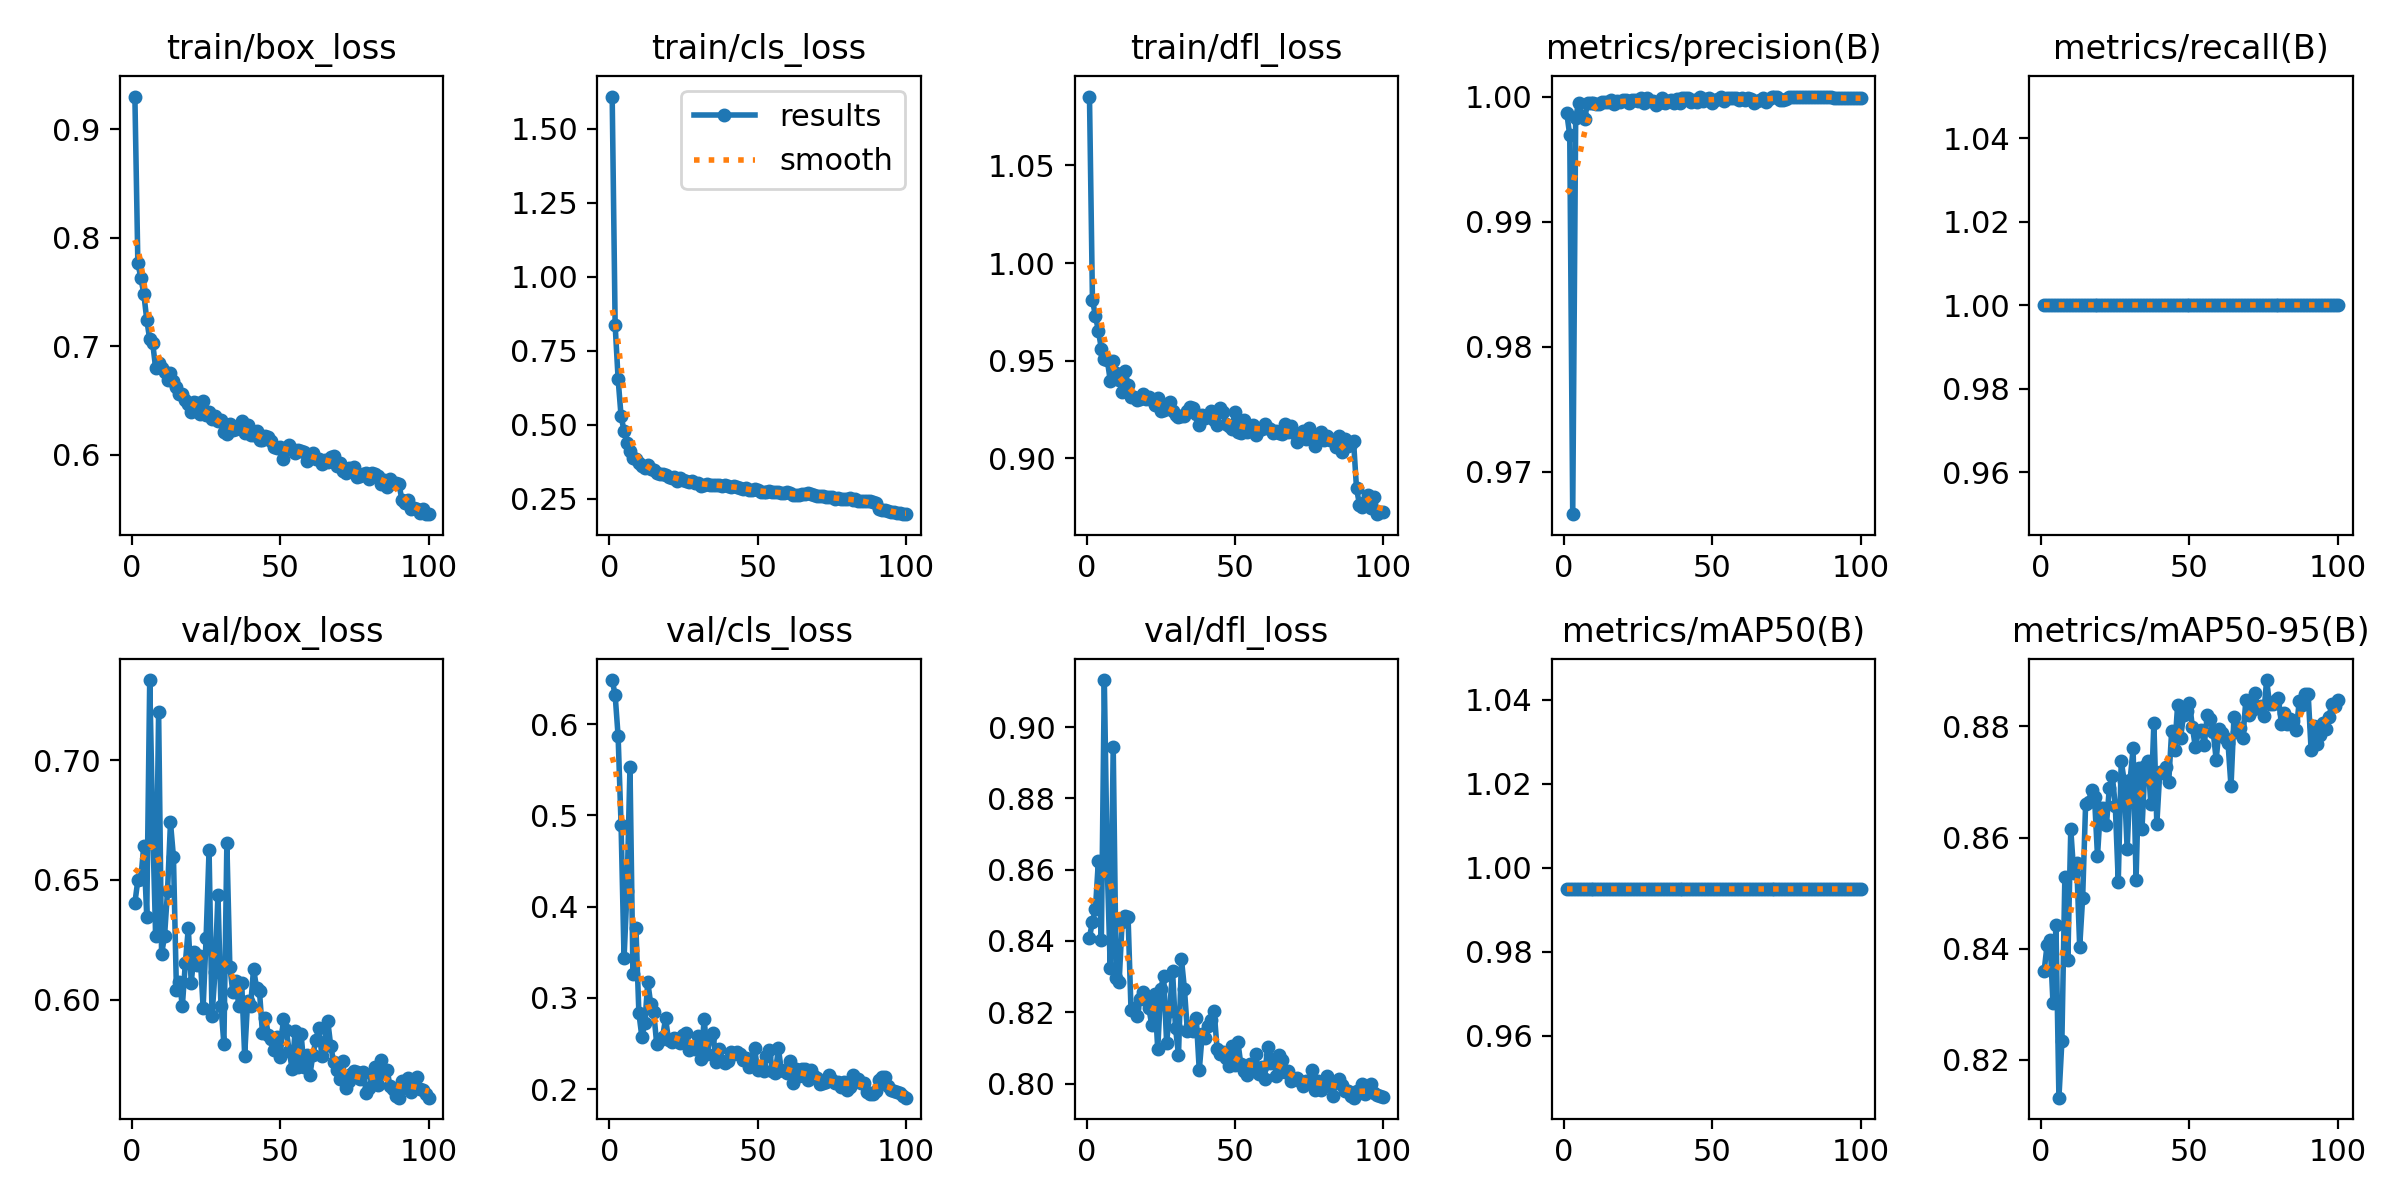

The file beside this chart, header and first rows:
epoch, time, train/box_loss, train/cls_loss, train/dfl_loss, metrics/precision(B), metrics/recall(B), metrics/mAP50(B), metrics/mAP50-95(B), val/box_loss, val/cls_loss, val/dfl_loss, lr/pg0, lr/pg1, lr/pg2
1, 56.92, 0.9303, 1.608, 1.085, 0.9987, 1, 0.995, 0.8359, 0.6404, 0.6484, 0.841, 0.0004734, 0.0004734, 0.0004734
2, 95.42, 0.7769, 0.8369, 0.9811, 0.9969, 1, 0.995, 0.8406, 0.65, 0.632, 0.8455, 0.0009403, 0.0009403, 0.0009403
3, 132.8, 0.7633, 0.6548, 0.9729, 0.9666, 1, 0.995, 0.8416, 0.6504, 0.5869, 0.8489, 0.001398, 0.001398, 0.001398
4, 171, 0.7486, 0.5291, 0.9653, 0.9983, 1, 0.995, 0.8303, 0.6644, 0.4895, 0.8625, 0.001387, 0.001387, 0.001387
5, 213.9, 0.7246, 0.48, 0.9561, 0.9995, 1, 0.995, 0.8443, 0.6347, 0.3436, 0.8404, 0.001372, 0.001372, 0.001372
6, 279.8, 0.7063, 0.4372, 0.9507, 0.9984, 1, 0.995, 0.8132, 0.7334, 0.4177, 0.9132, 0.001358, 0.001358, 0.001358
7, 346.3, 0.7029, 0.4127, 0.9503, 0.9982, 1, 0.995, 0.8233, 0.6725, 0.5531, 0.8605, 0.001344, 0.001344, 0.001344
8, 413.4, 0.6799, 0.3885, 0.9398, 0.9995, 1, 0.995, 0.8529, 0.6266, 0.3266, 0.8324, 0.00133, 0.00133, 0.00133
9, 480.1, 0.6843, 0.3849, 0.9498, 0.9995, 1, 0.995, 0.838, 0.7199, 0.3769, 0.8945, 0.001316, 0.001316, 0.001316
10, 547, 0.6803, 0.3726, 0.9438, 0.9995, 1, 0.995, 0.8615, 0.619, 0.2834, 0.8295, 0.001302, 0.001302, 0.001302
11, 613.8, 0.6763, 0.3613, 0.94, 0.9994, 1, 0.995, 0.8535, 0.6267, 0.2574, 0.8286, 0.001288, 0.001288, 0.001288
12, 680.6, 0.6691, 0.3539, 0.9339, 0.9994, 1, 0.995, 0.8553, 0.6453, 0.272, 0.8453, 0.001273, 0.001273, 0.001273
13, 747.1, 0.6752, 0.3646, 0.9448, 0.9995, 1, 0.995, 0.8403, 0.674, 0.3173, 0.8469, 0.001259, 0.001259, 0.001259
14, 814.5, 0.6679, 0.3525, 0.9375, 0.9996, 1, 0.995, 0.8492, 0.6596, 0.2932, 0.8468, 0.001245, 0.001245, 0.001245
15, 881.1, 0.6625, 0.346, 0.9315, 0.9995, 1, 0.995, 0.8661, 0.6042, 0.2846, 0.8206, 0.001231, 0.001231, 0.001231
16, 948.6, 0.6562, 0.3379, 0.9312, 0.9997, 1, 0.995, 0.8665, 0.6075, 0.2495, 0.8211, 0.001217, 0.001217, 0.001217
17, 1011, 0.6557, 0.333, 0.93, 0.9994, 1, 0.995, 0.8685, 0.5974, 0.2537, 0.8189, 0.001203, 0.001203, 0.001203
18, 1063, 0.6504, 0.3353, 0.9302, 0.9997, 1, 0.995, 0.8673, 0.6153, 0.2575, 0.8237, 0.001189, 0.001189, 0.001189
19, 1106, 0.6465, 0.3313, 0.9328, 0.9995, 1, 0.995, 0.8567, 0.6298, 0.2775, 0.8257, 0.001174, 0.001174, 0.001174
20, 1145, 0.6394, 0.3224, 0.9306, 0.9997, 1, 0.995, 0.8653, 0.6072, 0.2537, 0.8233, 0.00116, 0.00116, 0.00116
21, 1183, 0.649, 0.3208, 0.9315, 0.9997, 1, 0.995, 0.8653, 0.6202, 0.2521, 0.8212, 0.001146, 0.001146, 0.001146
22, 1222, 0.6478, 0.3237, 0.93, 0.9995, 1, 0.995, 0.8622, 0.6147, 0.2564, 0.8164, 0.001132, 0.001132, 0.001132
23, 1260, 0.6377, 0.3114, 0.9275, 0.9997, 1, 0.995, 0.869, 0.6183, 0.2549, 0.8251, 0.001118, 0.001118, 0.001118
24, 1299, 0.6493, 0.3219, 0.931, 0.9997, 1, 0.995, 0.8711, 0.5968, 0.2503, 0.8096, 0.001104, 0.001104, 0.001104
25, 1336, 0.6365, 0.3137, 0.9244, 0.9997, 1, 0.995, 0.8657, 0.6257, 0.2594, 0.8264, 0.001089, 0.001089, 0.001089
26, 1375, 0.639, 0.3092, 0.9247, 0.9999, 1, 0.995, 0.8521, 0.6625, 0.2617, 0.8303, 0.001075, 0.001075, 0.001075
27, 1414, 0.6333, 0.3086, 0.9276, 0.9995, 1, 0.995, 0.8737, 0.5933, 0.243, 0.8114, 0.001061, 0.001061, 0.001061
28, 1453, 0.6354, 0.3107, 0.9286, 0.9999, 1, 0.995, 0.8702, 0.6115, 0.245, 0.8203, 0.001047, 0.001047, 0.001047
29, 1491, 0.6312, 0.3035, 0.9242, 0.9996, 1, 0.995, 0.8579, 0.6439, 0.2443, 0.8316, 0.001033, 0.001033, 0.001033
30, 1530, 0.6324, 0.3049, 0.922, 0.9997, 1, 0.995, 0.8704, 0.5976, 0.258, 0.8155, 0.001019, 0.001019, 0.001019
31, 1567, 0.6208, 0.2952, 0.921, 0.9993, 1, 0.995, 0.876, 0.5816, 0.2327, 0.808, 0.001005, 0.001005, 0.001005
32, 1606, 0.6187, 0.2959, 0.9215, 0.9995, 1, 0.995, 0.8525, 0.6653, 0.2771, 0.8349, 0.0009904, 0.0009904, 0.0009904
33, 1644, 0.6279, 0.3007, 0.9215, 0.9999, 1, 0.995, 0.8725, 0.6139, 0.2383, 0.8266, 0.0009763, 0.0009763, 0.0009763
34, 1682, 0.6226, 0.297, 0.9244, 0.9995, 1, 0.995, 0.8616, 0.6033, 0.2573, 0.8146, 0.0009621, 0.0009621, 0.0009621
35, 1721, 0.6234, 0.296, 0.9263, 0.9997, 1, 0.995, 0.8728, 0.6079, 0.2611, 0.8161, 0.000948, 0.000948, 0.000948
36, 1759, 0.6243, 0.2979, 0.9258, 0.9997, 1, 0.995, 0.8737, 0.5976, 0.23, 0.8147, 0.0009339, 0.0009339, 0.0009339
37, 1797, 0.6307, 0.2961, 0.9226, 0.9995, 1, 0.995, 0.866, 0.6072, 0.2445, 0.8183, 0.0009197, 0.0009197, 0.0009197
38, 1835, 0.6196, 0.2927, 0.9172, 0.9998, 1, 0.995, 0.8806, 0.5767, 0.2306, 0.8037, 0.0009056, 0.0009056, 0.0009056
39, 1874, 0.6276, 0.2956, 0.9222, 0.9994, 1, 0.995, 0.8624, 0.5996, 0.2288, 0.814, 0.0008914, 0.0008914, 0.0008914
40, 1912, 0.6177, 0.2947, 0.9206, 0.9999, 1, 0.995, 0.8719, 0.5974, 0.2305, 0.8127, 0.0008773, 0.0008773, 0.0008773
41, 1950, 0.618, 0.2892, 0.9222, 0.9999, 1, 0.995, 0.8717, 0.613, 0.2409, 0.8162, 0.0008631, 0.0008631, 0.0008631
42, 1988, 0.6214, 0.2925, 0.924, 0.9999, 1, 0.995, 0.8727, 0.605, 0.2388, 0.8179, 0.000849, 0.000849, 0.000849
43, 2027, 0.6132, 0.2912, 0.9194, 0.9996, 1, 0.995, 0.8699, 0.6035, 0.2411, 0.8205, 0.0008348, 0.0008348, 0.0008348
44, 2065, 0.6135, 0.2852, 0.9168, 0.9997, 1, 0.995, 0.8792, 0.586, 0.2384, 0.8098, 0.0008207, 0.0008207, 0.0008207
45, 2103, 0.6168, 0.2838, 0.9255, 0.9995, 1, 0.995, 0.8758, 0.5922, 0.2315, 0.8084, 0.0008065, 0.0008065, 0.0008065
46, 2141, 0.616, 0.2857, 0.9237, 1, 1, 0.995, 0.8838, 0.5855, 0.2343, 0.8089, 0.0007924, 0.0007924, 0.0007924
47, 2179, 0.6129, 0.2794, 0.9177, 0.9996, 1, 0.995, 0.8779, 0.5836, 0.224, 0.8073, 0.0007782, 0.0007782, 0.0007782
48, 2217, 0.6069, 0.2793, 0.9165, 0.9998, 1, 0.995, 0.882, 0.5793, 0.2299, 0.8051, 0.0007641, 0.0007641, 0.0007641
49, 2256, 0.6058, 0.2826, 0.915, 0.9999, 1, 0.995, 0.8827, 0.5843, 0.245, 0.8104, 0.0007499, 0.0007499, 0.0007499
50, 2293, 0.6073, 0.2784, 0.9236, 0.9995, 1, 0.995, 0.8842, 0.576, 0.2208, 0.8051, 0.0007358, 0.0007358, 0.0007358
51, 2332, 0.5958, 0.2718, 0.9134, 0.9997, 1, 0.995, 0.8799, 0.5919, 0.225, 0.8117, 0.0007216, 0.0007216, 0.0007216
52, 2371, 0.6059, 0.2747, 0.913, 0.9998, 1, 0.995, 0.8762, 0.5876, 0.2196, 0.8055, 0.0007075, 0.0007075, 0.0007075
53, 2410, 0.609, 0.2734, 0.9194, 1, 1, 0.995, 0.8791, 0.5787, 0.2364, 0.8035, 0.0006934, 0.0006934, 0.0006934
54, 2449, 0.6053, 0.2752, 0.9133, 0.9997, 1, 0.995, 0.8794, 0.5712, 0.2428, 0.8024, 0.0006792, 0.0006792, 0.0006792
55, 2488, 0.6019, 0.2728, 0.9165, 0.9999, 1, 0.995, 0.8767, 0.5869, 0.2203, 0.8055, 0.0006651, 0.0006651, 0.0006651
56, 2526, 0.6041, 0.2727, 0.9169, 0.9999, 1, 0.995, 0.8821, 0.5718, 0.2176, 0.8051, 0.0006509, 0.0006509, 0.0006509
57, 2565, 0.6033, 0.2718, 0.9119, 0.9999, 1, 0.995, 0.8813, 0.5859, 0.2448, 0.8083, 0.0006368, 0.0006368, 0.0006368
58, 2604, 0.6023, 0.2698, 0.9143, 0.9999, 1, 0.995, 0.879, 0.5719, 0.221, 0.8028, 0.0006226, 0.0006226, 0.0006226
59, 2642, 0.5944, 0.2692, 0.9152, 0.9997, 1, 0.995, 0.874, 0.5769, 0.2196, 0.8047, 0.0006085, 0.0006085, 0.0006085
60, 2680, 0.5979, 0.2741, 0.9176, 0.9999, 1, 0.995, 0.8795, 0.5688, 0.2173, 0.8012, 0.0005943, 0.0005943, 0.0005943
... 40 more rows
